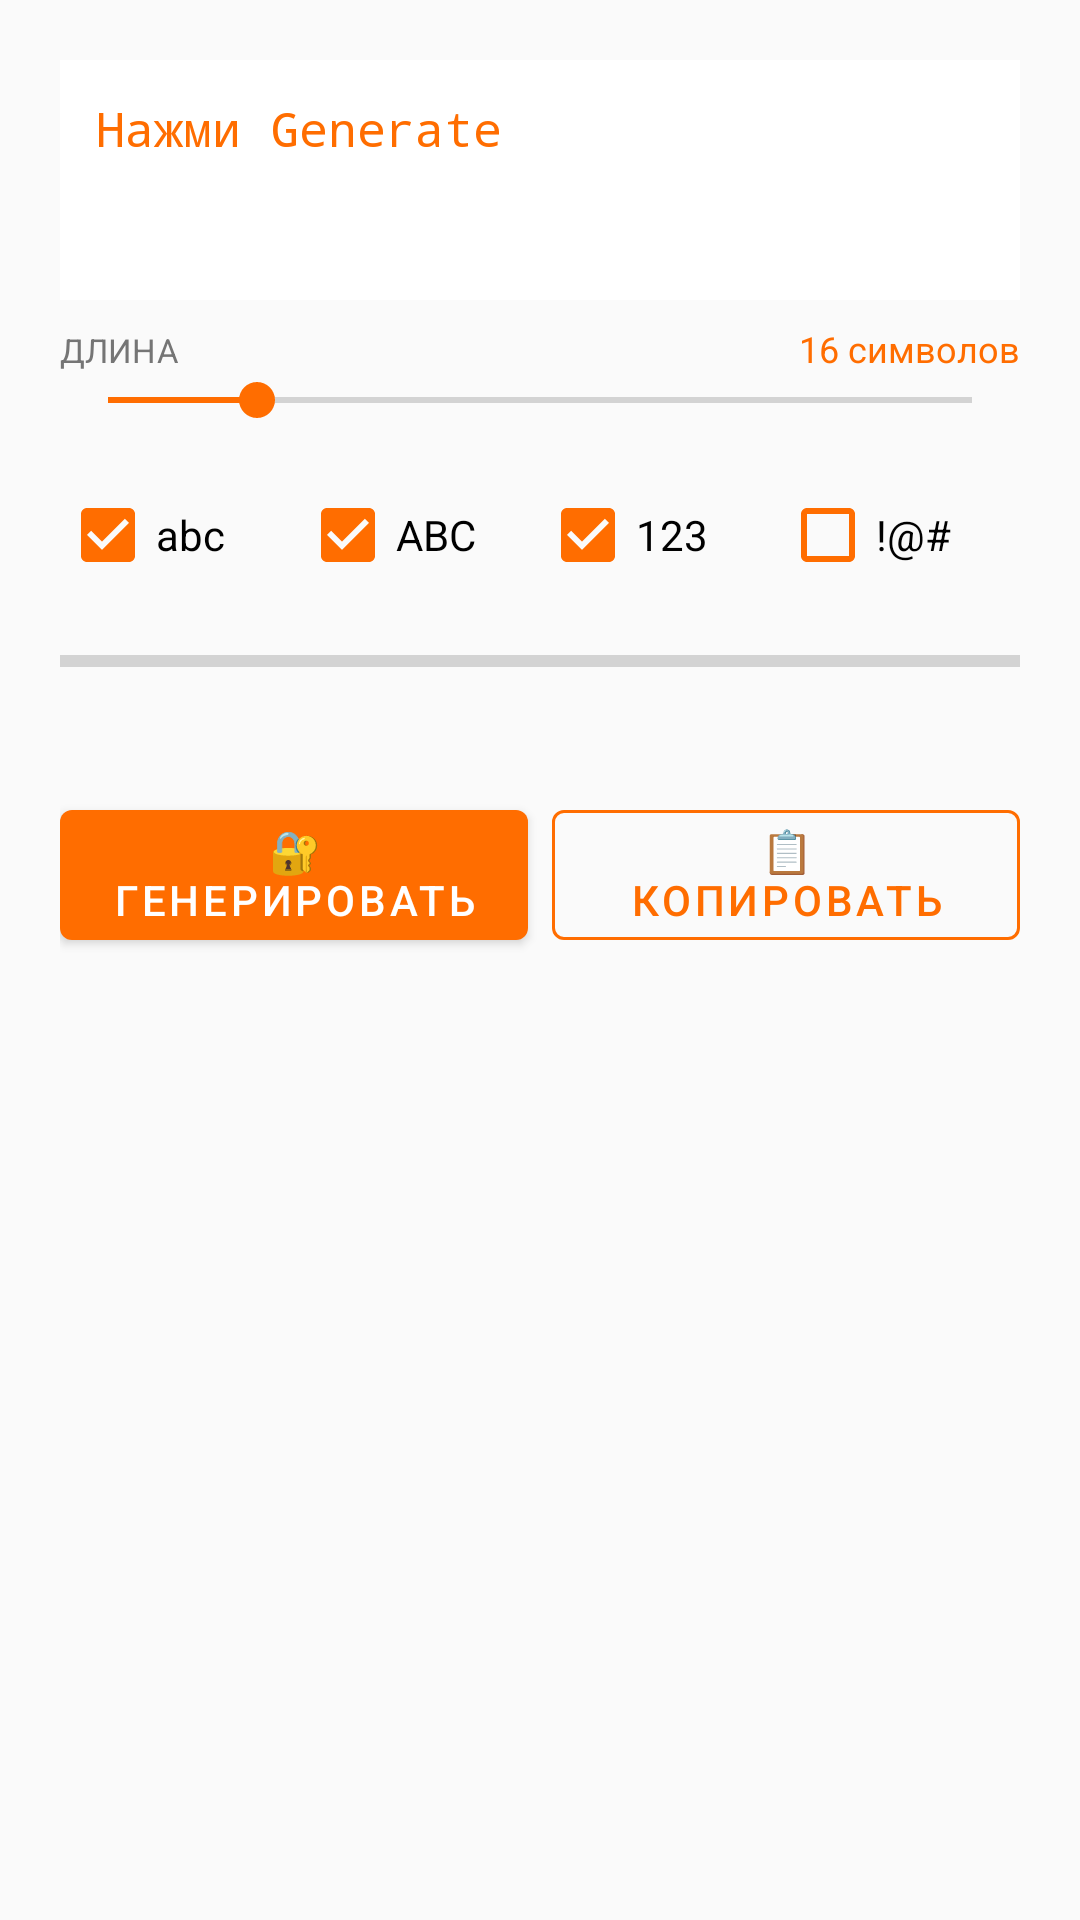

Write the Android layout XML for this screen, with the resource values it uses.
<!-- AndroidManifest.xml: application theme Theme.TryaskaFon -->
<!-- res/layout/fragment_password_gen.xml -->
<?xml version="1.0" encoding="utf-8"?>
<ScrollView xmlns:android="http://schemas.android.com/apk/res/android"
    android:layout_width="match_parent" android:layout_height="match_parent" android:background="@color/background">
    <LinearLayout android:layout_width="match_parent" android:layout_height="wrap_content"
        android:orientation="vertical" android:padding="20dp">
        <TextView android:id="@+id/tvPassword" android:layout_width="match_parent" android:layout_height="wrap_content"
            android:text="Нажми Generate" android:textSize="16sp" android:fontFamily="monospace"
            android:textColor="@color/primary" android:background="@color/surface" android:padding="12dp"
            android:textIsSelectable="true" android:lineSpacingMultiplier="1.3" android:minHeight="80dp" />
        <LinearLayout android:layout_width="match_parent" android:layout_height="wrap_content"
            android:orientation="horizontal" android:layout_marginTop="8dp">
            <TextView android:layout_width="0dp" android:layout_height="wrap_content" android:layout_weight="1"
                android:text="ДЛИНА" android:textSize="11sp" android:textColor="@color/text_secondary" android:textAllCaps="true" />
            <TextView android:id="@+id/tvPassLength" android:layout_width="wrap_content" android:layout_height="wrap_content"
                android:text="16 символов" android:textSize="12sp" android:textColor="@color/primary" />
        </LinearLayout>
        <SeekBar android:id="@+id/seekBarPassLen" android:layout_width="match_parent" android:layout_height="wrap_content"
            android:min="6" android:max="64" android:progress="16"
            android:progressTint="@color/primary" android:thumbTint="@color/primary" />
        <LinearLayout android:layout_width="match_parent" android:layout_height="wrap_content"
            android:orientation="horizontal" android:layout_marginTop="12dp">
            <CheckBox android:id="@+id/cbLower" android:layout_width="0dp" android:layout_height="wrap_content"
                android:layout_weight="1" android:text="abc" android:checked="true" android:buttonTint="@color/primary" />
            <CheckBox android:id="@+id/cbUpper" android:layout_width="0dp" android:layout_height="wrap_content"
                android:layout_weight="1" android:text="ABC" android:checked="true" android:buttonTint="@color/primary" />
            <CheckBox android:id="@+id/cbDigits" android:layout_width="0dp" android:layout_height="wrap_content"
                android:layout_weight="1" android:text="123" android:checked="true" android:buttonTint="@color/primary" />
            <CheckBox android:id="@+id/cbSymbols" android:layout_width="0dp" android:layout_height="wrap_content"
                android:layout_weight="1" android:text="!@#" android:checked="false" android:buttonTint="@color/primary" />
        </LinearLayout>
        <ProgressBar android:id="@+id/progressPassStrength" style="?android:attr/progressBarStyleHorizontal"
            android:layout_width="match_parent" android:layout_height="12dp" android:max="100"
            android:progressTint="@color/primary" android:layout_marginTop="12dp" />
        <TextView android:id="@+id/tvPassStrength" android:layout_width="match_parent" android:layout_height="wrap_content"
            android:textSize="13sp" android:textColor="@color/text_primary" android:gravity="center"
            android:layout_marginTop="4dp" />
        <LinearLayout android:layout_width="match_parent" android:layout_height="wrap_content"
            android:orientation="horizontal" android:layout_marginTop="16dp">
            <com.google.android.material.button.MaterialButton android:id="@+id/btnGenPass"
                android:layout_width="0dp" android:layout_height="wrap_content" android:layout_weight="1"
                android:text="🔐 Генерировать" android:layout_marginEnd="8dp" />
            <com.google.android.material.button.MaterialButton android:id="@+id/btnCopyPass"
                android:layout_width="0dp" android:layout_height="wrap_content" android:layout_weight="1"
                android:text="📋 Копировать"
                style="@style/Widget.MaterialComponents.Button.OutlinedButton"
                app:strokeColor="@color/primary" android:textColor="@color/primary"
                xmlns:app="http://schemas.android.com/apk/res-auto" />
        </LinearLayout>
        <TextView android:id="@+id/tvPassHint" android:layout_width="match_parent" android:layout_height="wrap_content"
            android:textSize="12sp" android:textColor="@color/text_secondary" android:gravity="center"
            android:layout_marginTop="8dp" />
    </LinearLayout>
</ScrollView>
<!-- resources referenced by this layout -->
<resources>
  <color name="background">#FAFAFA</color>
  <color name="primary">#FF6D00</color>
  <color name="surface">#FFFFFF</color>
  <color name="text_primary">#212121</color>
  <color name="text_secondary">#757575</color>
  <style name="Theme.TryaskaFon" parent="Theme.MaterialComponents.DayNight.NoActionBar">
          <item name="colorPrimary">@color/primary</item>
          <item name="colorPrimaryVariant">@color/primary_dark</item>
          <item name="colorOnPrimary">@color/colorOnPrimary</item>
          <item name="colorSecondary">@color/accent</item>
          <item name="colorSecondaryVariant">@color/colorSecondaryVariant</item>
          <item name="colorOnSecondary">@color/colorOnSecondary</item>
          <item name="android:colorBackground">@color/background</item>
          <item name="colorSurface">@color/surface</item>
          <item name="colorOnSurface">@color/text_primary</item>
          <item name="colorError">@color/colorError</item>
          <item name="colorOnError">@color/colorOnError</item>
          <item name="android:statusBarColor">@color/primary_dark</item>
          <item name="android:navigationBarColor">@color/surface</item>
      </style>
  <color name="primary_dark">#E65100</color>
  <color name="colorOnPrimary">#FFFFFF</color>
  <color name="accent">#FFD180</color>
  <color name="colorSecondaryVariant">#FFB300</color>
  <color name="colorOnSecondary">#000000</color>
  <color name="colorError">#B00020</color>
  <color name="colorOnError">#FFFFFF</color>
</resources>
